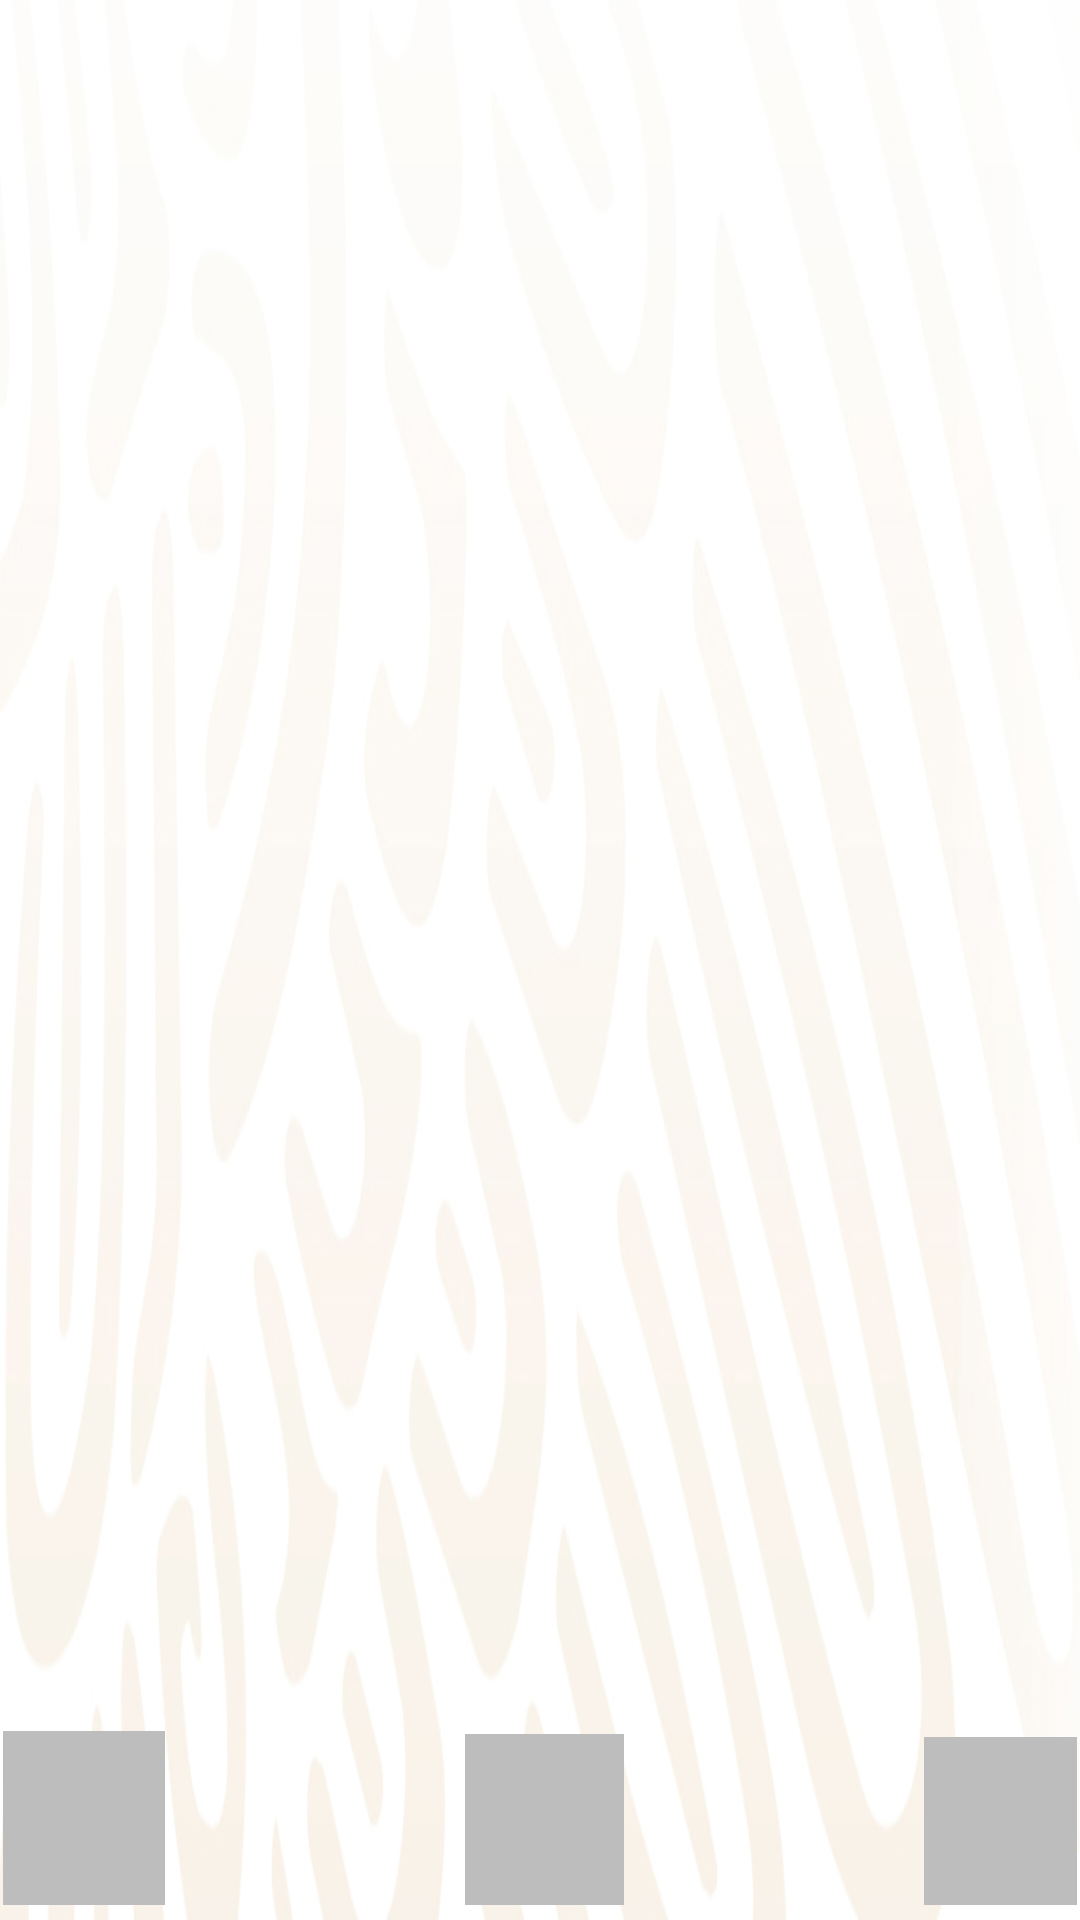

Here is an Android app screen rendered from its layout file. Give the layout XML and the strings, colors and styles it references.
<!-- AndroidManifest.xml: application theme Theme.AppCompat.Light.NoActionBar -->
<!-- res/layout/activity_perfil.xml -->
<?xml version="1.0" encoding="utf-8"?>
<androidx.constraintlayout.widget.ConstraintLayout xmlns:android="http://schemas.android.com/apk/res/android"
    xmlns:app="http://schemas.android.com/apk/res-auto"
    xmlns:tools="http://schemas.android.com/tools"
    android:layout_width="match_parent"
    android:background="@mipmap/fondo_login"
    android:layout_height="match_parent"
    tools:context=".Perfil">


    <ImageView
        android:id="@+id/imageView8"
        android:layout_width="69dp"
        android:layout_height="10dp"
        android:layout_marginStart="324dp"
        android:layout_marginEnd="18dp"
        android:layout_marginBottom="9dp"
        app:layout_constraintBottom_toTopOf="@+id/boton_Perfil"
        app:layout_constraintEnd_toEndOf="parent"
        app:layout_constraintStart_toStartOf="parent"
        app:srcCompat="@drawable/fondo_registro" />

    <ImageButton
        android:id="@+id/Boton_Home"
        android:layout_width="54dp"
        android:layout_height="58dp"
        android:layout_marginStart="50dp"
        android:layout_marginEnd="50dp"
        android:layout_marginBottom="5dp"
        app:layout_constraintBottom_toBottomOf="parent"
        app:layout_constraintEnd_toStartOf="@+id/boton_Foro"
        app:layout_constraintHorizontal_bias="0.58"
        app:layout_constraintStart_toStartOf="parent"
        android:background="@color/md_grey_400"
        android:foreground="?attr/selectableItemBackgroundBorderless"
        app:srcCompat="@mipmap/hogar" />

    <ImageButton
        android:id="@+id/boton_Foro"
        android:layout_width="53dp"
        android:layout_height="57dp"
        android:layout_marginStart="50dp"
        android:layout_marginEnd="50dp"
        android:layout_marginBottom="5dp"
        android:background="@color/md_grey_400"
        android:foreground="?attr/selectableItemBackgroundBorderless"
        app:layout_constraintBottom_toBottomOf="parent"
        app:layout_constraintEnd_toStartOf="@+id/boton_Perfil"
        app:layout_constraintStart_toEndOf="@+id/Boton_Home"
        app:srcCompat="@mipmap/discusion" />

    <ImageButton
        android:id="@+id/boton_Perfil"
        android:layout_width="51dp"
        android:layout_height="56dp"
        android:layout_marginStart="50dp"
        android:layout_marginEnd="50dp"
        android:layout_marginBottom="5dp"
        android:background="@color/md_grey_400"
        android:foreground="?attr/selectableItemBackgroundBorderless"
        app:layout_constraintBottom_toBottomOf="parent"
        app:layout_constraintEnd_toEndOf="parent"
        app:layout_constraintStart_toEndOf="@+id/boton_Foro"
        app:srcCompat="@mipmap/usuario" />

    <ImageView
        android:id="@+id/imageView3"
        android:layout_width="576dp"
        android:layout_height="221dp"
        android:layout_marginStart="2dp"
        app:layout_constraintBottom_toBottomOf="parent"
        app:layout_constraintEnd_toEndOf="parent"
        app:layout_constraintHorizontal_bias="0.507"
        app:layout_constraintStart_toStartOf="parent"
        app:layout_constraintTop_toTopOf="parent"
        app:layout_constraintVertical_bias="0.0"
        app:srcCompat="@drawable/fondo" />

    <ImageView
        android:id="@+id/imageView6"
        android:layout_width="124dp"
        android:layout_height="121dp"
        app:layout_constraintBottom_toBottomOf="parent"
        app:layout_constraintEnd_toEndOf="parent"
        app:layout_constraintHorizontal_bias="0.498"
        app:layout_constraintStart_toStartOf="parent"
        app:layout_constraintTop_toTopOf="parent"
        app:layout_constraintVertical_bias="0.304"
        app:srcCompat="@mipmap/usuario1" />

</androidx.constraintlayout.widget.ConstraintLayout>
<!-- resources referenced by this layout -->
<resources>
  <color name="md_grey_400">#bdbdbd</color>
  <!-- drawable fondo: jpg bitmap (drawable-v24, 226929 bytes) -->
  <!-- mipmap discusion: png bitmap (mipmap-hdpi, 605 bytes) -->
  <!-- mipmap fondo_login: png bitmap (mipmap-hdpi, 168069 bytes) -->
  <!-- mipmap hogar: png bitmap (mipmap-hdpi, 450 bytes) -->
</resources>
